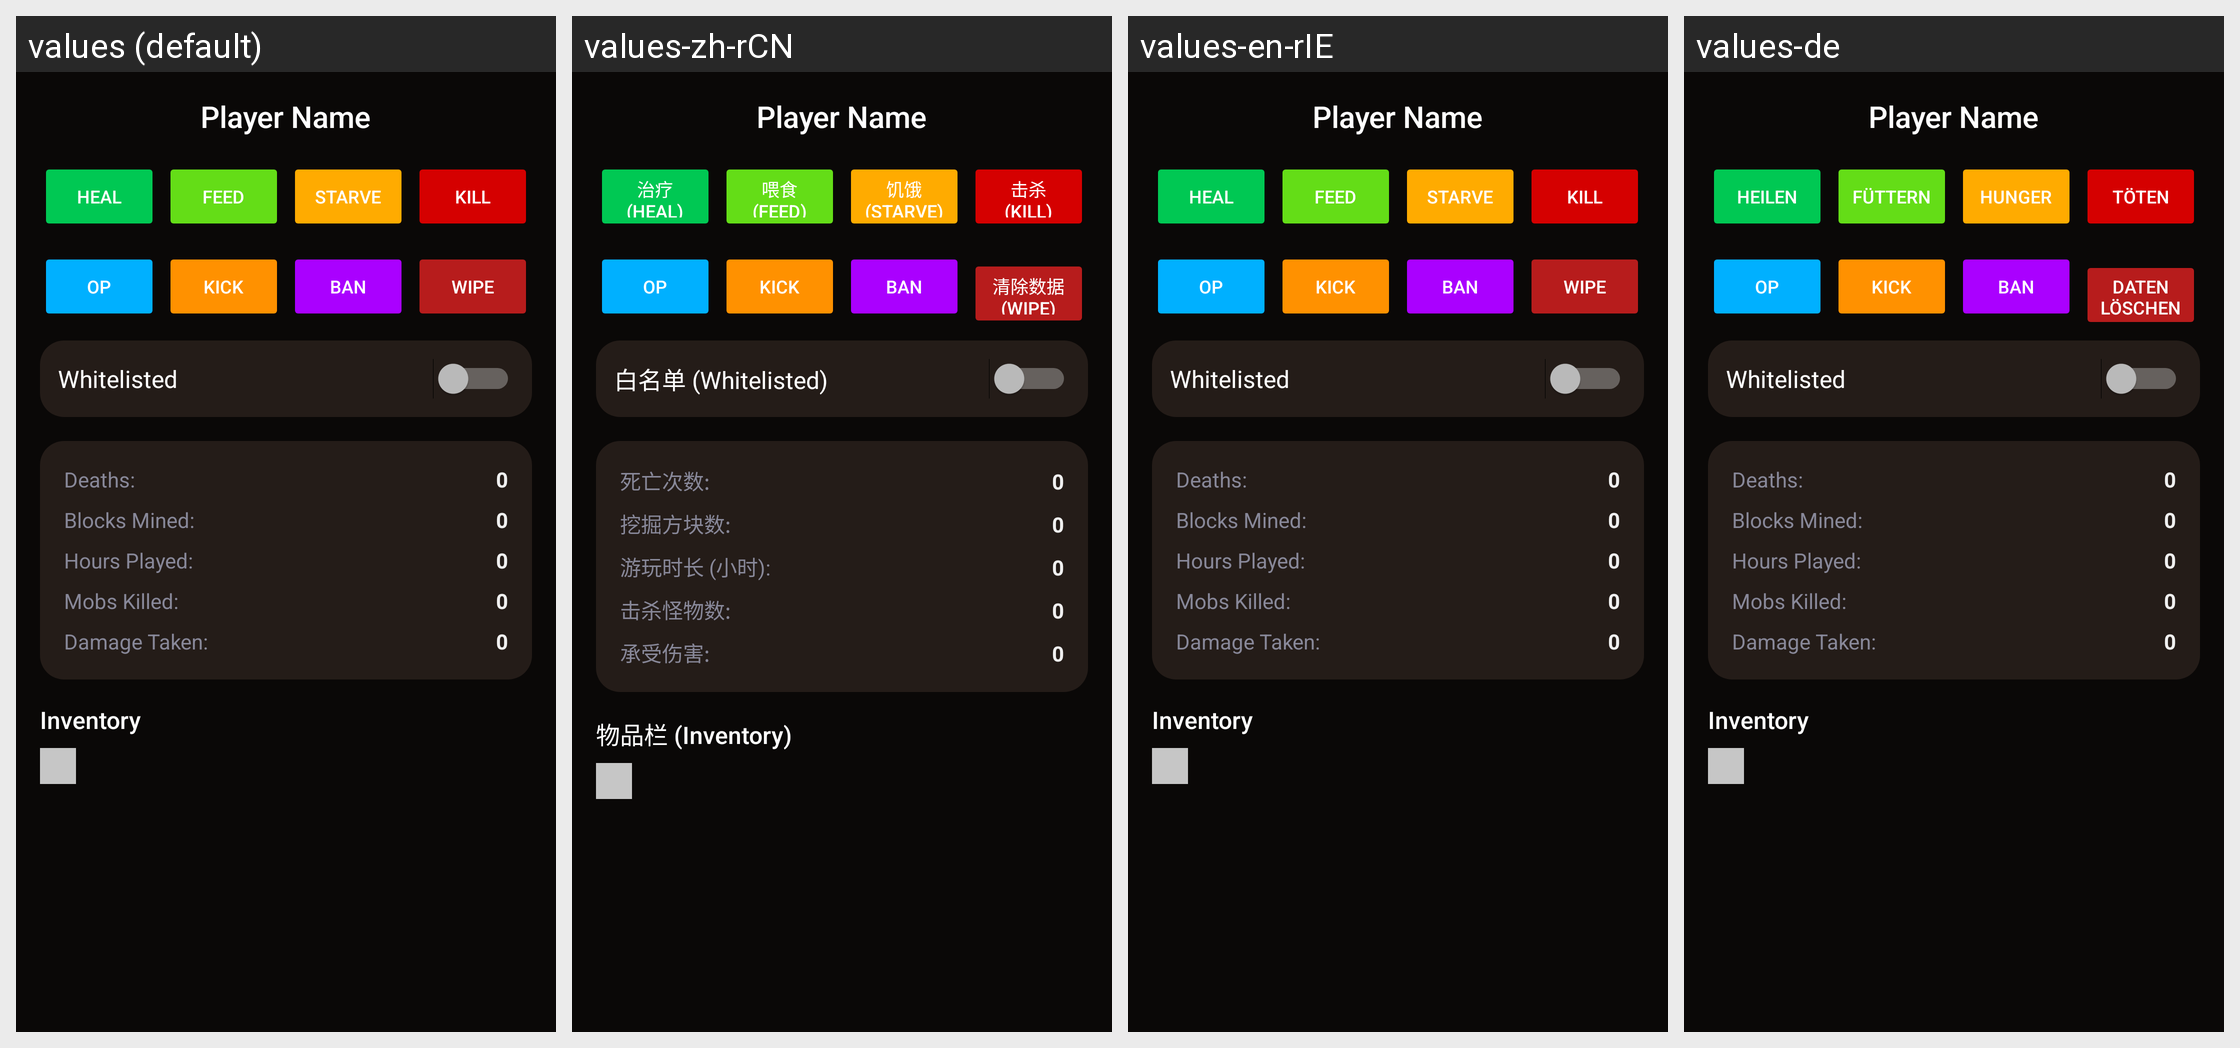

Strings drawn on this Android screen and how each of the app's shown locales translates them:
Android screen res/layout/bottom_sheet_player_manage.xml rendered under 4 locales, left to right: values (default), values-zh-rCN, values-en-rIE, values-de. Device: Nexus 5 (rendered at 1080×1920; each locale shown at half size, 540×960, under a caption strip naming it); theme Theme.KodaNetwork.
Other locales in the repository, not shown: values-zh.
Strings drawn on this screen, with the default value and each locale's value (text and hints the layout hard-codes, and strings that could not be matched under every locale, appear in the picture but are not listed):

pm_heal
  values: Heal
  values-zh-rCN: 治疗 (Heal)  [from values-zh]
  values-en-rIE: Heal
  values-de: Heilen

pm_feed
  values: Feed
  values-zh-rCN: 喂食 (Feed)  [from values-zh]
  values-en-rIE: Feed
  values-de: Füttern

pm_starve
  values: Starve
  values-zh-rCN: 饥饿 (Starve)  [from values-zh]
  values-en-rIE: Starve
  values-de: Hunger

pm_kill
  values: Kill
  values-zh-rCN: 击杀 (Kill)  [from values-zh]
  values-en-rIE: Kill
  values-de: Töten

pm_wipe
  values: Wipe
  values-zh-rCN: 清除数据 (Wipe)  [from values-zh]
  values-en-rIE: Wipe
  values-de: Daten löschen

pm_whitelisted
  values: Whitelisted
  values-zh-rCN: 白名单 (Whitelisted)  [from values-zh]
  values-en-rIE: Whitelisted
  values-de: Whitelisted  [not translated; the default value is used]

pm_deaths
  values: Deaths:
  values-zh-rCN: 死亡次数:  [from values-zh]
  values-en-rIE: Deaths:
  values-de: Deaths:  [not translated; the default value is used]

pm_blocks_mined
  values: Blocks Mined:
  values-zh-rCN: 挖掘方块数:  [from values-zh]
  values-en-rIE: Blocks Mined:
  values-de: Blocks Mined:  [not translated; the default value is used]

pm_hours_played
  values: Hours Played:
  values-zh-rCN: 游玩时长 (小时):  [from values-zh]
  values-en-rIE: Hours Played:
  values-de: Hours Played:  [not translated; the default value is used]

pm_mobs_killed
  values: Mobs Killed:
  values-zh-rCN: 击杀怪物数:  [from values-zh]
  values-en-rIE: Mobs Killed:
  values-de: Mobs Killed:  [not translated; the default value is used]

pm_damage_taken
  values: Damage Taken:
  values-zh-rCN: 承受伤害:  [from values-zh]
  values-en-rIE: Damage Taken:
  values-de: Damage Taken:  [not translated; the default value is used]

pm_inventory
  values: Inventory
  values-zh-rCN: 物品栏 (Inventory)  [from values-zh]
  values-en-rIE: Inventory
  values-de: Inventory  [not translated; the default value is used]
